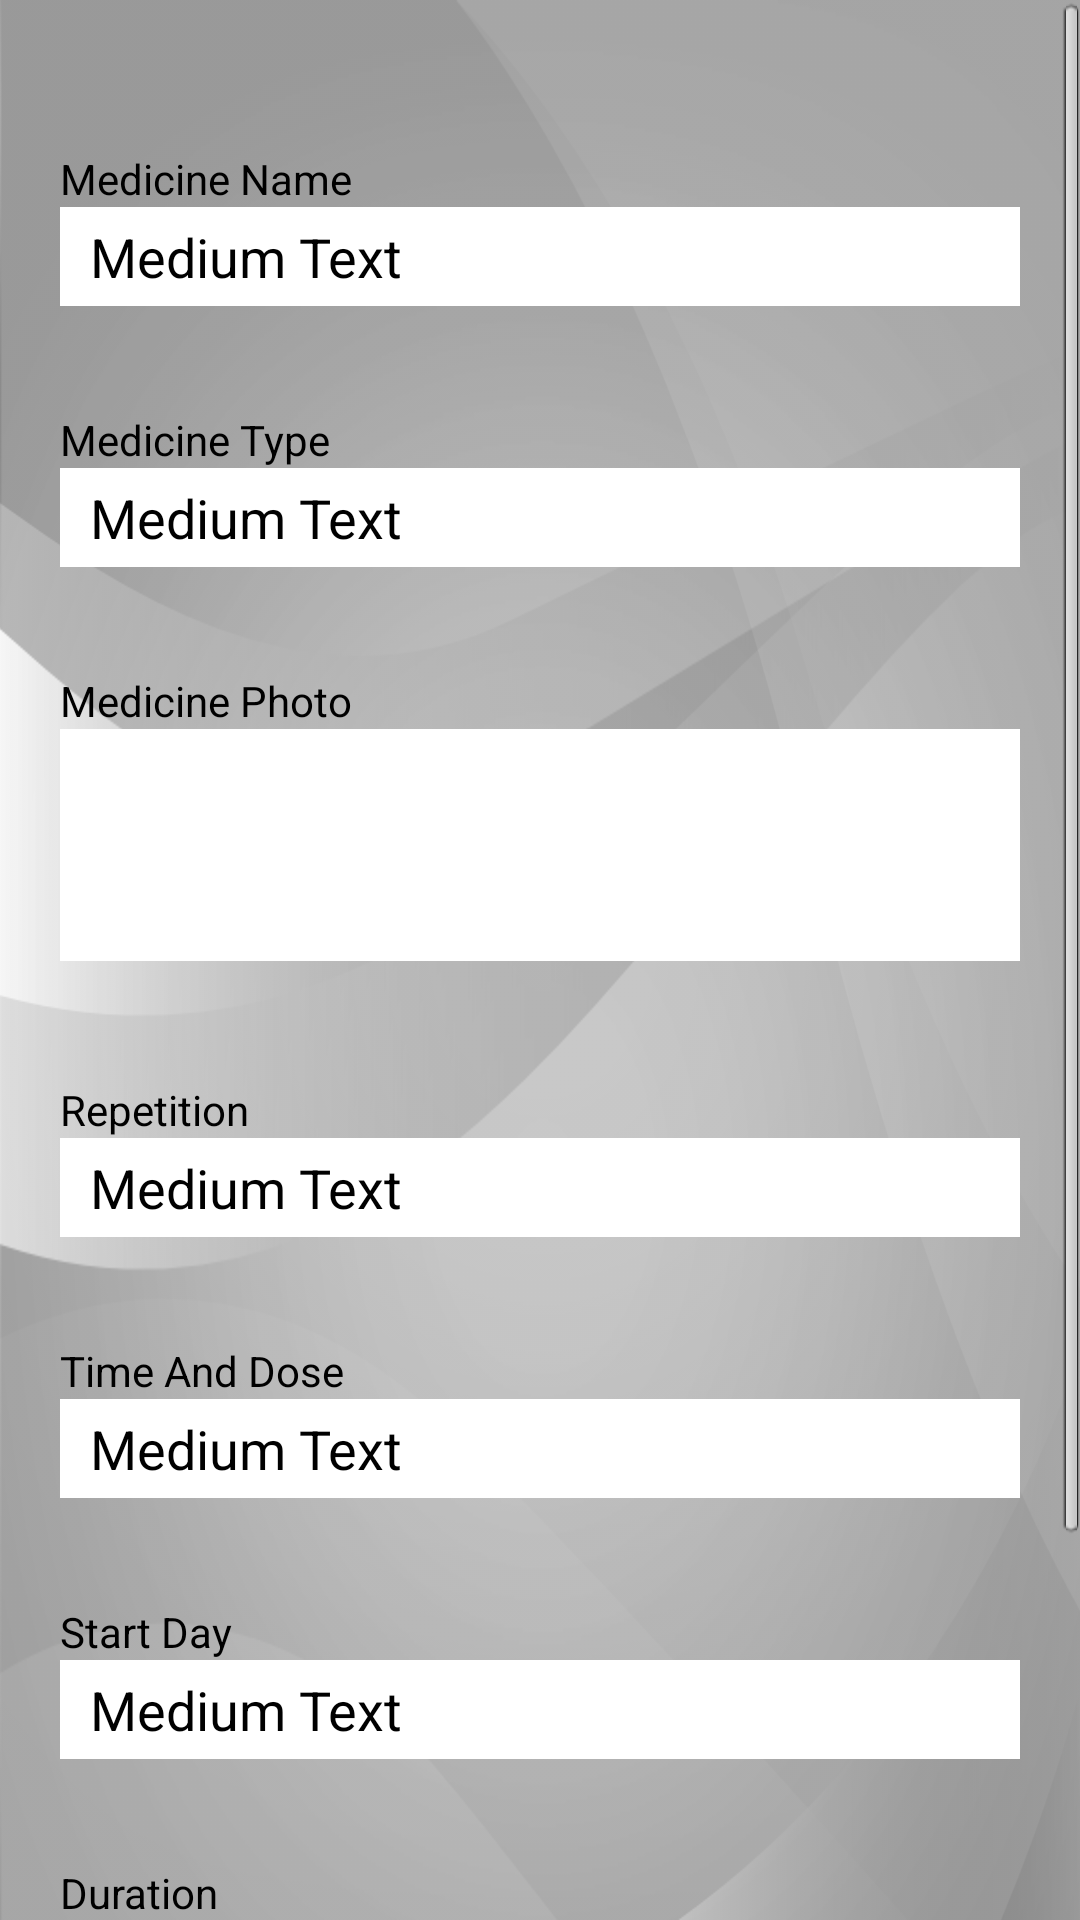

Write the Android layout XML for this screen, with the resource values it uses.
<!-- AndroidManifest.xml: activity theme addMedicineStyle -->
<!-- res/layout/activity_view_med.xml -->
<ScrollView xmlns:android="http://schemas.android.com/apk/res/android"
    xmlns:tools="http://schemas.android.com/tools"
    android:id="@+id/scrollView1"
    android:layout_width="match_parent"
    android:layout_height="wrap_content"
    android:background="@drawable/img_bg"
    android:fillViewport="true"
    android:isScrollContainer="false"
    android:scrollbars="vertical"
    tools:context="com.example.projectgui.ViewMedActivity" >

    <LinearLayout
        android:layout_width="match_parent"
        android:layout_height="match_parent"
        android:background="@drawable/img_bg"
        android:orientation="vertical"
        android:padding="20dp"
        android:weightSum="8" >

        <TextView
            android:layout_width="match_parent"
            android:layout_height="wrap_content"
            android:layout_marginTop="30dp"
            android:text="@string/med_name" />

        <LinearLayout
            android:layout_width="match_parent"
            android:layout_height="0dp"
            android:layout_marginBottom="5dp"
            android:layout_weight="0.75"
            android:background="#FFFFFF"
            android:paddingLeft="10dp"
            android:paddingRight="10dp" >

            <TextView
                android:id="@+id/textView5"
                android:layout_width="wrap_content"
                android:layout_height="wrap_content"
                android:layout_gravity="center"
                android:text="Medium Text"
                android:textAppearance="?android:attr/textAppearanceMedium" />

            <TextView
                android:id="@+id/textView6"
                android:layout_width="wrap_content"
                android:layout_height="wrap_content"
                android:layout_gravity="center"
                android:layout_marginLeft="170dp" />
        </LinearLayout>

        <TextView
            android:layout_width="match_parent"
            android:layout_height="wrap_content"
            android:layout_marginTop="30dp"
            android:text="@string/medicineType" />

        <LinearLayout
            android:layout_width="match_parent"
            android:layout_height="0dp"
            android:layout_marginBottom="5dp"
            android:layout_weight="0.75"
            android:background="#FFFFFF"
            android:paddingLeft="10dp"
            android:paddingRight="10dp" >

            <TextView
                android:id="@+id/textView12"
                android:layout_width="wrap_content"
                android:layout_height="wrap_content"
                android:layout_gravity="center"
                android:text="Medium Text"
                android:textAppearance="?android:attr/textAppearanceMedium" />

            <TextView
                android:id="@+id/textView13"
                android:layout_width="wrap_content"
                android:layout_height="wrap_content"
                android:layout_gravity="center"
                android:layout_marginLeft="170dp" />
        </LinearLayout>

        <TextView
            android:layout_width="match_parent"
            android:layout_height="wrap_content"
            android:layout_marginTop="30dp"
            android:text="@string/med_photo" />

        <LinearLayout
            android:layout_width="match_parent"
            android:layout_height="0dp"
            android:layout_marginBottom="10dp"
            android:layout_weight="1.5"
            android:background="#FFFFFF"
            android:orientation="vertical" >

            <ImageView
                android:id="@+id/imgvMedicineImage"
                android:layout_width="wrap_content"
                android:layout_height="wrap_content"
                android:layout_gravity="center"
                android:layout_marginTop="60dp"
                android:src="@drawable/ic_camera" />
        </LinearLayout>

        <TextView
            android:layout_width="match_parent"
            android:layout_height="wrap_content"
            android:layout_marginTop="30dp"
            android:text="@string/interval" />

        <LinearLayout
            android:layout_width="match_parent"
            android:layout_height="0dp"
            android:layout_marginBottom="5dp"
            android:layout_weight="0.75"
            android:background="#FFFFFF"
            android:paddingLeft="10dp"
            android:paddingRight="10dp" >

            <TextView
                android:id="@+id/textView665"
                android:layout_width="wrap_content"
                android:layout_height="wrap_content"
                android:layout_gravity="center"
                android:text="Medium Text"
                android:textAppearance="?android:attr/textAppearanceMedium" />

            <TextView
                android:id="@+id/textView111"
                android:layout_width="wrap_content"
                android:layout_height="wrap_content"
                android:layout_gravity="center"
                android:layout_marginLeft="170dp" />
        </LinearLayout>

        <TextView
            android:layout_width="match_parent"
            android:layout_height="wrap_content"
            android:layout_marginTop="30dp"
            android:text="@string/sheduleAndDose" />

        <LinearLayout
            android:layout_width="match_parent"
            android:layout_height="0dp"
            android:layout_marginBottom="5dp"
            android:layout_weight="0.75"
            android:background="#FFFFFF"
            android:paddingLeft="10dp"
            android:paddingRight="10dp" >

            <TextView
                android:id="@+id/textView23"
                android:layout_width="wrap_content"
                android:layout_height="wrap_content"
                android:layout_gravity="center"
                android:text="Medium Text"
                android:textAppearance="?android:attr/textAppearanceMedium" />

            <TextView
                android:id="@+id/textView344"
                android:layout_width="wrap_content"
                android:layout_height="wrap_content"
                android:layout_gravity="center"
                android:layout_marginLeft="170dp" />
        </LinearLayout>

        <TextView
            android:layout_width="match_parent"
            android:layout_height="wrap_content"
            android:layout_marginTop="30dp"
            android:text="@string/startDay" />

        <LinearLayout
            android:layout_width="match_parent"
            android:layout_height="0dp"
            android:layout_marginBottom="5dp"
            android:layout_weight="0.75"
            android:background="#FFFFFF"
            android:paddingLeft="10dp"
            android:paddingRight="10dp" >

            <TextView
                android:id="@+id/textView999"
                android:layout_width="wrap_content"
                android:layout_height="wrap_content"
                android:layout_gravity="center"
                android:text="Medium Text"
                android:textAppearance="?android:attr/textAppearanceMedium" />

            <TextView
                android:id="@+id/textView2333"
                android:layout_width="wrap_content"
                android:layout_height="wrap_content"
                android:layout_gravity="center"
                android:layout_marginLeft="170dp" />
        </LinearLayout>

        <TextView
            android:layout_width="match_parent"
            android:layout_height="wrap_content"
            android:layout_marginTop="30dp"
            android:text="@string/duration" />

        <LinearLayout
            android:layout_width="match_parent"
            android:layout_height="0dp"
            android:layout_marginBottom="5dp"
            android:layout_weight="0.75"
            android:background="#FFFFFF"
            android:paddingLeft="10dp"
            android:paddingRight="10dp" >

            <TextView
                android:id="@+id/textView324"
                android:layout_width="wrap_content"
                android:layout_height="wrap_content"
                android:layout_gravity="center"
                android:text="Medium Text"
                android:textAppearance="?android:attr/textAppearanceMedium" />

            <TextView
                android:id="@+id/textView2222"
                android:layout_width="wrap_content"
                android:layout_height="wrap_content"
                android:layout_gravity="center"
                android:layout_marginLeft="170dp" />
        </LinearLayout>
        
        
        <TextView
            android:layout_width="match_parent"
            android:layout_height="wrap_content"
            android:layout_marginTop="30dp"
            android:text="@string/instruction" />

        <LinearLayout
            android:layout_width="match_parent"
            android:layout_height="0dp"
            android:layout_marginBottom="5dp"
            android:layout_weight="0.75"
            android:background="#FFFFFF"
            android:paddingLeft="10dp"
            android:paddingRight="10dp" >

            <TextView
                android:id="@+id/textView32432"
                android:layout_width="wrap_content"
                android:layout_height="wrap_content"
                android:layout_gravity="center"
                android:text="Medium Text"
                android:textAppearance="?android:attr/textAppearanceMedium" />

            <TextView
                android:id="@+id/textView22222"
                android:layout_width="wrap_content"
                android:layout_height="wrap_content"
                android:layout_gravity="center"
                android:layout_marginLeft="170dp" />
        </LinearLayout>
    </LinearLayout>

</ScrollView>
<!-- resources referenced by this layout -->
<resources>
  <!-- drawable img_bg: png bitmap (drawable-hdpi, 106945 bytes) -->
  <string name="duration">Duration</string>
  <string name="instruction">Instruction</string>
  <string name="interval">Repetition</string>
  <string name="med_name">Medicine Name</string>
  <string name="med_photo">Medicine Photo</string>
  <string name="medicineType">Medicine Type</string>
  <string name="sheduleAndDose">Time And Dose</string>
  <string name="startDay">Start Day</string>
  <style name="addMedicineStyle" parent="AppBaseTheme">
          <item name="android:textColor">#000000</item>
          <item name="android:actionBarStyle">@style/MyActionBar</item>
      </style>
  <style name="AppBaseTheme" parent="android:Theme.Light">
          
      </style>
  <style name="MyActionBar" parent="@android:style/Widget.Holo.Light.ActionBar.Solid.Inverse">
          <item name="android:background">#97C0E6</item>
      </style>
</resources>
